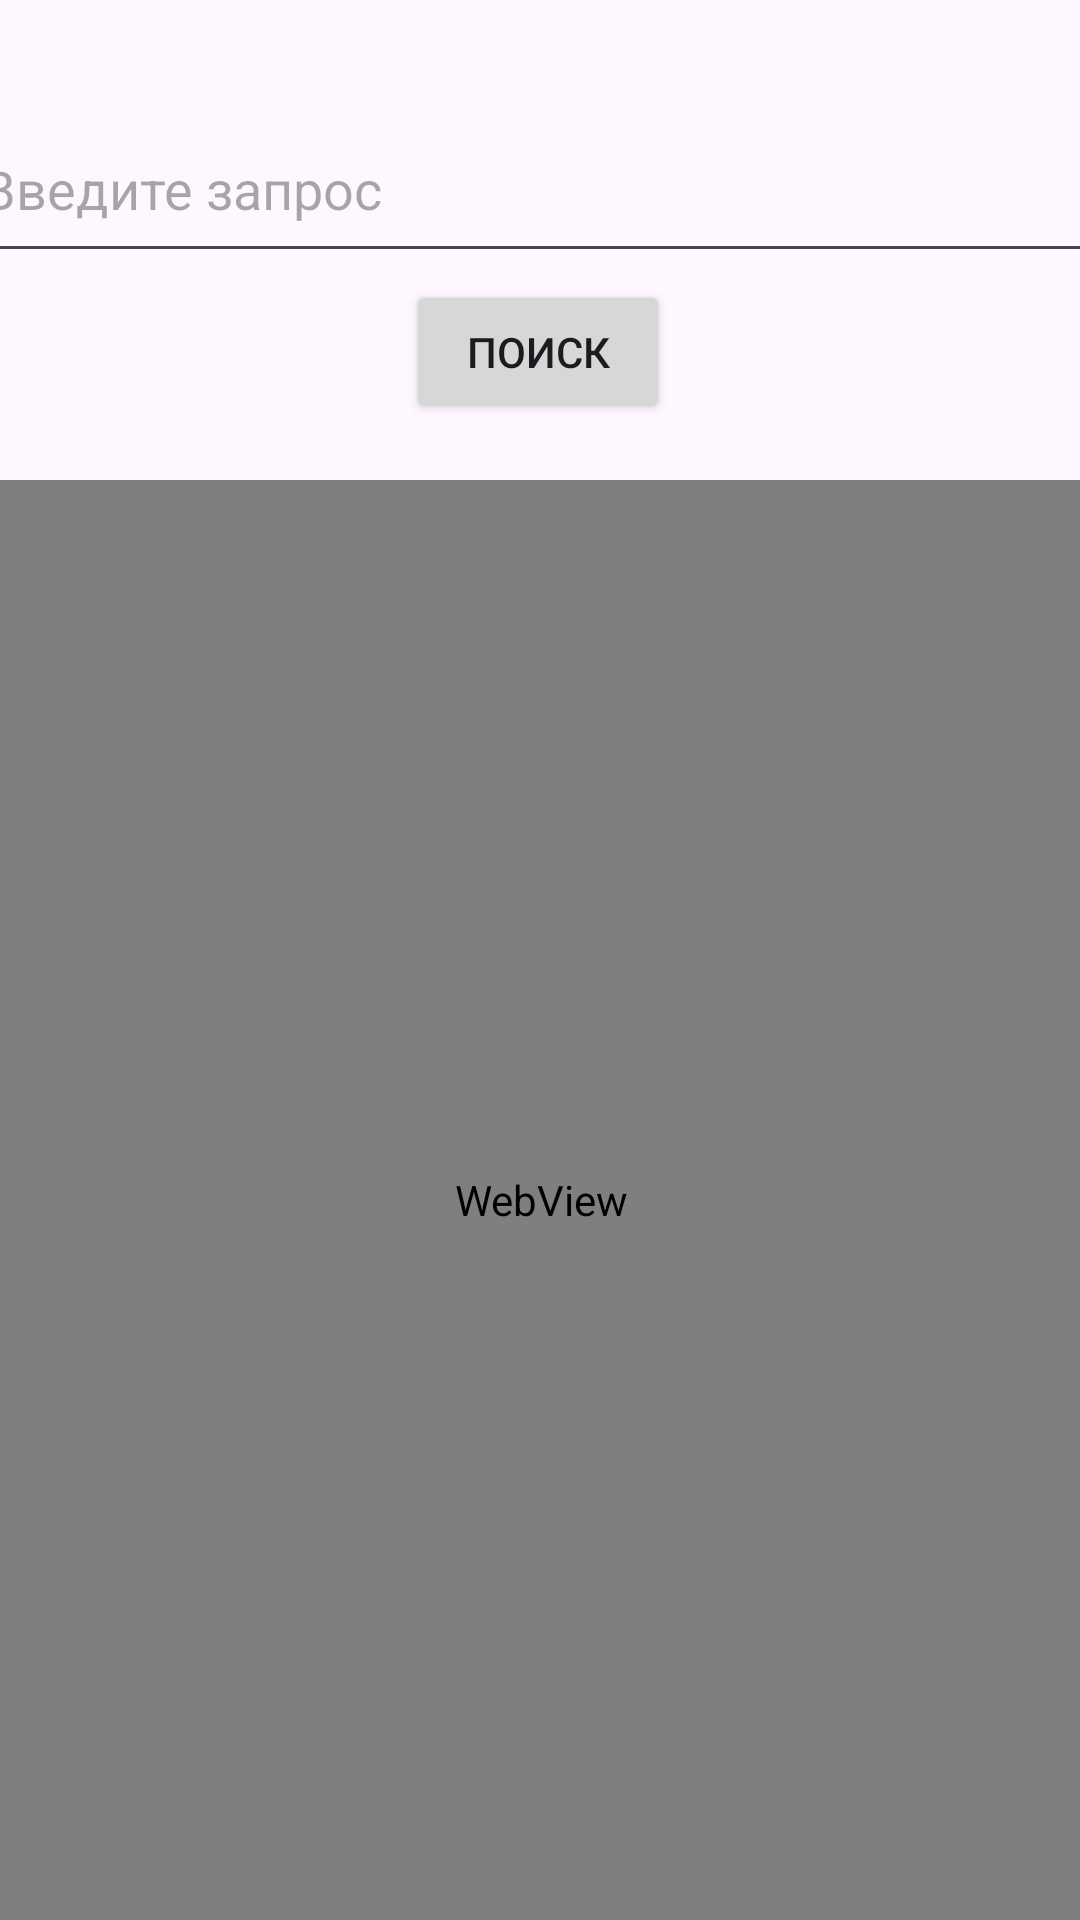

Produce the Android XML layout that renders to this screen, including the resource entries it uses.
<!-- AndroidManifest.xml: application theme Theme.MobileApp11 -->
<!-- res/layout/fragment_webview.xml -->
<?xml version="1.0" encoding="utf-8"?>
<androidx.constraintlayout.widget.ConstraintLayout xmlns:android="http://schemas.android.com/apk/res/android"
    xmlns:app="http://schemas.android.com/apk/res-auto"
    xmlns:tools="http://schemas.android.com/tools"
    android:layout_width="match_parent"
    android:layout_height="match_parent">

    

    

    <EditText
        android:id="@+id/search_input"
        android:layout_width="382dp"
        android:layout_height="59dp"
        android:layout_marginTop="32dp"
        android:hint="Введите запрос"
        android:imeOptions="actionSearch"
        android:inputType="text"
        app:layout_constraintEnd_toEndOf="parent"
        app:layout_constraintHorizontal_bias="0.482"
        app:layout_constraintStart_toStartOf="parent"
        app:layout_constraintTop_toTopOf="parent" />

    <Button
        android:id="@+id/search_button"
        android:layout_width="wrap_content"
        android:layout_height="wrap_content"
        android:text="Поиск"
        app:layout_constraintBottom_toTopOf="@+id/webview"
        app:layout_constraintEnd_toEndOf="parent"
        app:layout_constraintHorizontal_bias="0.498"
        app:layout_constraintStart_toStartOf="parent"
        app:layout_constraintTop_toBottomOf="@+id/search_input"
        app:layout_constraintVertical_bias="0.109" />

    <WebView
        android:id="@+id/webview"
        android:layout_width="408dp"
        android:layout_height="480dp"
        app:layout_constraintBottom_toBottomOf="parent"
        app:layout_constraintEnd_toEndOf="parent"
        app:layout_constraintStart_toStartOf="parent" />

</androidx.constraintlayout.widget.ConstraintLayout>
<!-- resources referenced by this layout -->
<resources>
  <style name="Theme.MobileApp11" parent="Base.Theme.MobileApp11" />
  <style name="Base.Theme.MobileApp11" parent="Theme.Material3.DayNight.NoActionBar">
          
          
      </style>
</resources>
